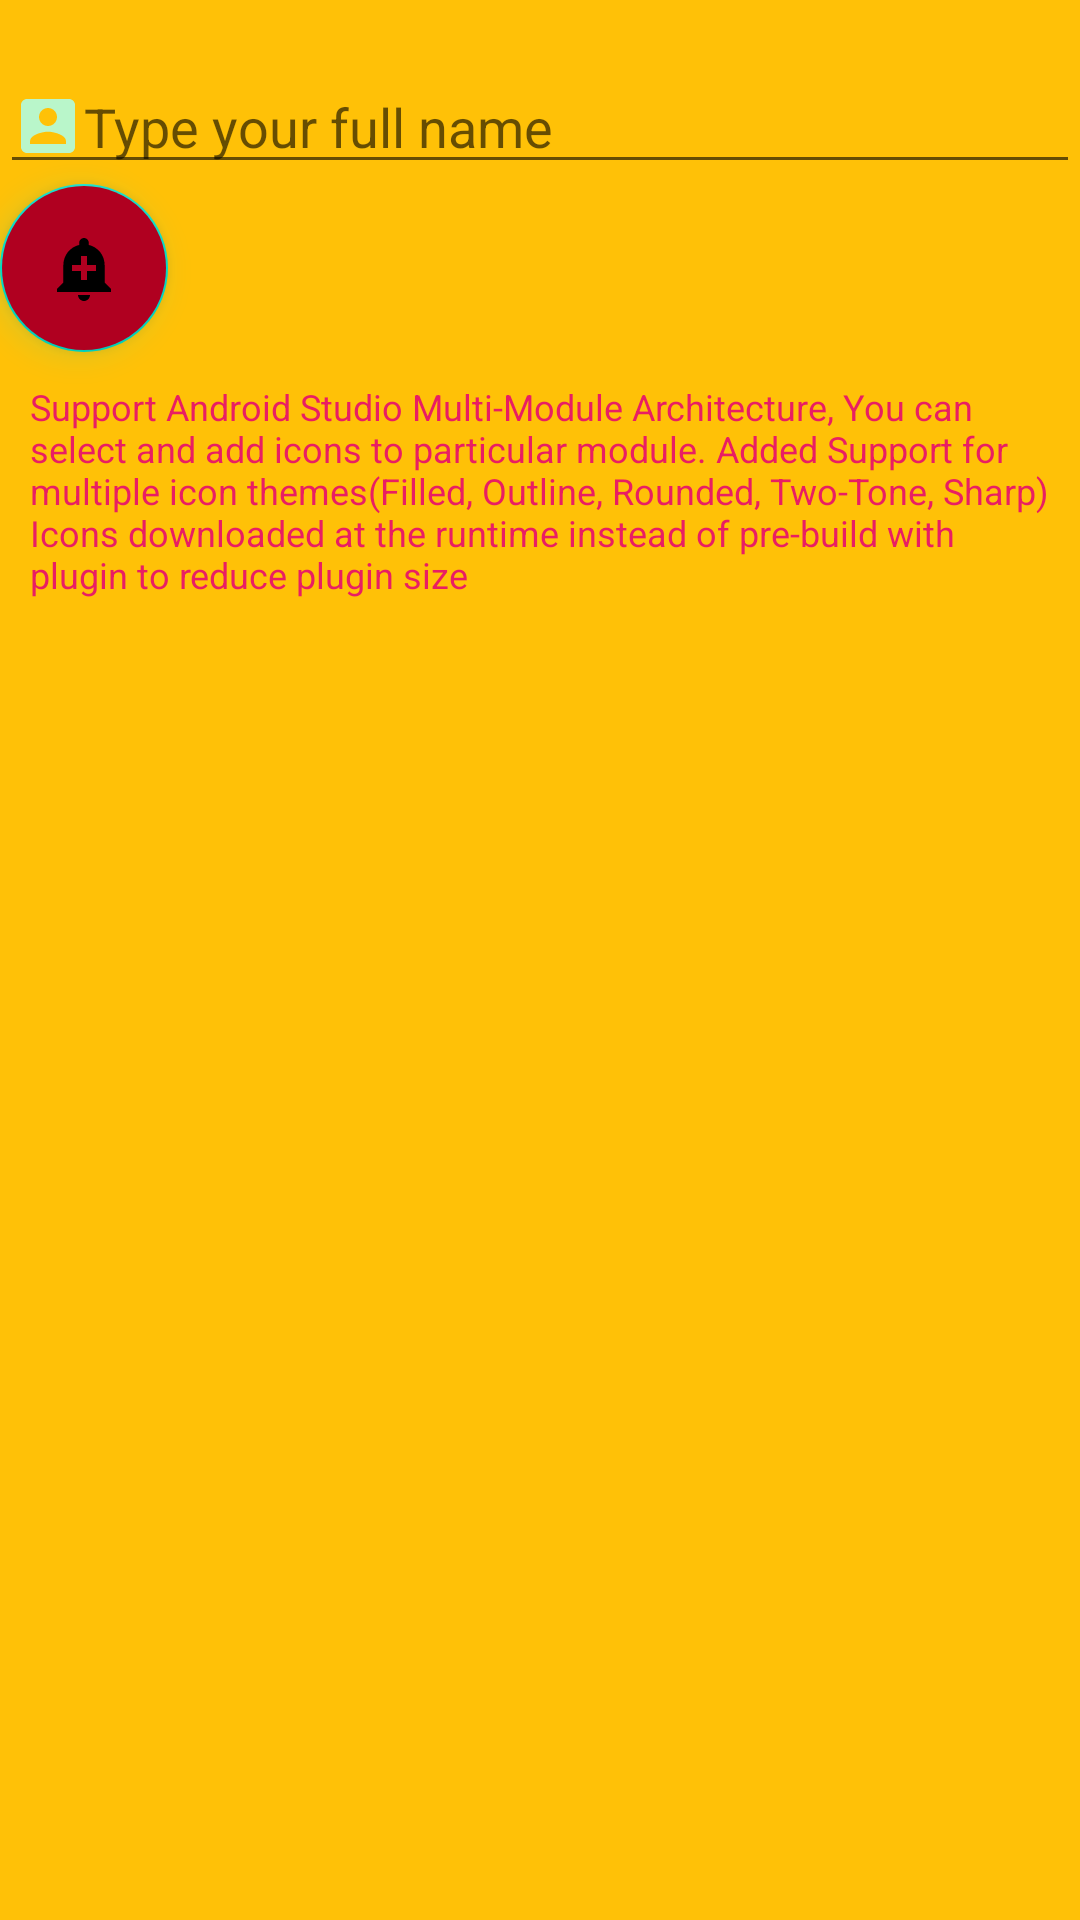

Layout XML and referenced resources for this Android screen:
<!-- AndroidManifest.xml: application theme Theme.ScreenNavigation -->
<!-- res/layout/material_studies.xml -->
<?xml version="1.0" encoding="utf-8"?>
<LinearLayout xmlns:android="http://schemas.android.com/apk/res/android"
    xmlns:app="http://schemas.android.com/apk/res-auto"
    android:layout_width="match_parent"
    android:orientation="vertical"
    android:background="@color/amber"
    android:layout_height="match_parent">

    <EditText
        android:id="@+id/editTextTextPersonName2"
        android:layout_marginTop="20dp"
        android:layout_width="match_parent"
        android:layout_height="wrap_content"
        android:drawableLeft="@drawable/round_account_box_green_a100_24dp"
        android:ems="10"
        android:inputType="textPersonName"
        android:hint="Type your full name"
    />

    <com.google.android.material.floatingactionbutton.FloatingActionButton
        android:id="@+id/floatingActionButton"
        android:layout_width="match_parent"
        android:layout_height="wrap_content"
        android:backgroundTint="@color/design_default_color_error"
        android:foregroundTint="@color/design_default_color_secondary"
        android:outlineSpotShadowColor="@color/design_default_color_secondary"
        android:clickable="true"
        app:srcCompat="@drawable/baseline_add_alert_red_400_24dp" />

    <TextView
        android:id="@+id/textView12"
        android:layout_width="match_parent"
        android:layout_height="wrap_content"
        android:textSize="12dp"
        android:textColor="@color/pink"
        android:layout_margin="10dp"
        android:text="Support Android Studio Multi-Module Architecture, You can select and add icons to particular module.
Added Support for multiple icon themes(Filled, Outline, Rounded, Two-Tone, Sharp)
Icons downloaded at the runtime instead of pre-build with plugin to reduce plugin size" />
</LinearLayout>
<!-- resources referenced by this layout -->
<resources>
  <color name="amber">#FFC107</color>
  <color name="pink">#E91E63</color>
  <!-- drawable baseline_add_alert_red_400_24dp (drawable) -->
  <?xml version="1.0" encoding="UTF-8" standalone="no"?>
  <vector xmlns:android="http://schemas.android.com/apk/res/android" android:height="24dp" android:tint="#EF5350" android:viewportHeight="24.0" android:viewportWidth="24.0" android:width="24dp">
      <path android:fillColor="@android:color/white" android:pathData="M10.01,21.01c0,1.1 0.89,1.99 1.99,1.99s1.99,-0.89 1.99,-1.99h-3.98zM18.88,16.82L18.88,11c0,-3.25 -2.25,-5.97 -5.29,-6.69v-0.72C13.59,2.71 12.88,2 12,2s-1.59,0.71 -1.59,1.59v0.72C7.37,5.03 5.12,7.75 5.12,11v5.82L3,18.94L3,20h18v-1.06l-2.12,-2.12zM16,13.01h-3v3h-2v-3L8,13.01L8,11h3L11,8h2v3h3v2.01z"/>
  </vector>
  <!-- drawable round_account_box_green_a100_24dp (drawable) -->
  <?xml version="1.0" encoding="UTF-8" standalone="no"?>
  <vector xmlns:android="http://schemas.android.com/apk/res/android" android:height="24dp" android:tint="#B9F6CA" android:viewportHeight="24.0" android:viewportWidth="24.0" android:width="24dp">
      <path android:fillColor="@android:color/white" android:pathData="M3,5v14c0,1.1 0.89,2 2,2h14c1.1,0 2,-0.9 2,-2L21,5c0,-1.1 -0.9,-2 -2,-2L5,3c-1.11,0 -2,0.9 -2,2zM15,9c0,1.66 -1.34,3 -3,3s-3,-1.34 -3,-3 1.34,-3 3,-3 3,1.34 3,3zM6,17c0,-2 4,-3.1 6,-3.1s6,1.1 6,3.1v1L6,18v-1z"/>
  </vector>
  <style name="Theme.ScreenNavigation" parent="Theme.MaterialComponents.DayNight.DarkActionBar">
          
          <item name="colorPrimary">@color/purple_500</item>
          <item name="colorPrimaryVariant">@color/purple_700</item>
          <item name="colorOnPrimary">@color/white</item>
          
          <item name="colorSecondary">@color/teal_200</item>
          <item name="colorSecondaryVariant">@color/teal_700</item>
          <item name="colorOnSecondary">@color/black</item>
          
          <item name="android:statusBarColor" tools:targetApi="l">?attr/colorPrimaryVariant</item>
          
      </style>
  <color name="purple_500">#FF6200EE</color>
  <color name="purple_700">#FF3700B3</color>
  <color name="white">#FFFFFFFF</color>
  <color name="teal_200">#FF03DAC5</color>
  <color name="teal_700">#FF018786</color>
  <color name="black">#FF000000</color>
</resources>
